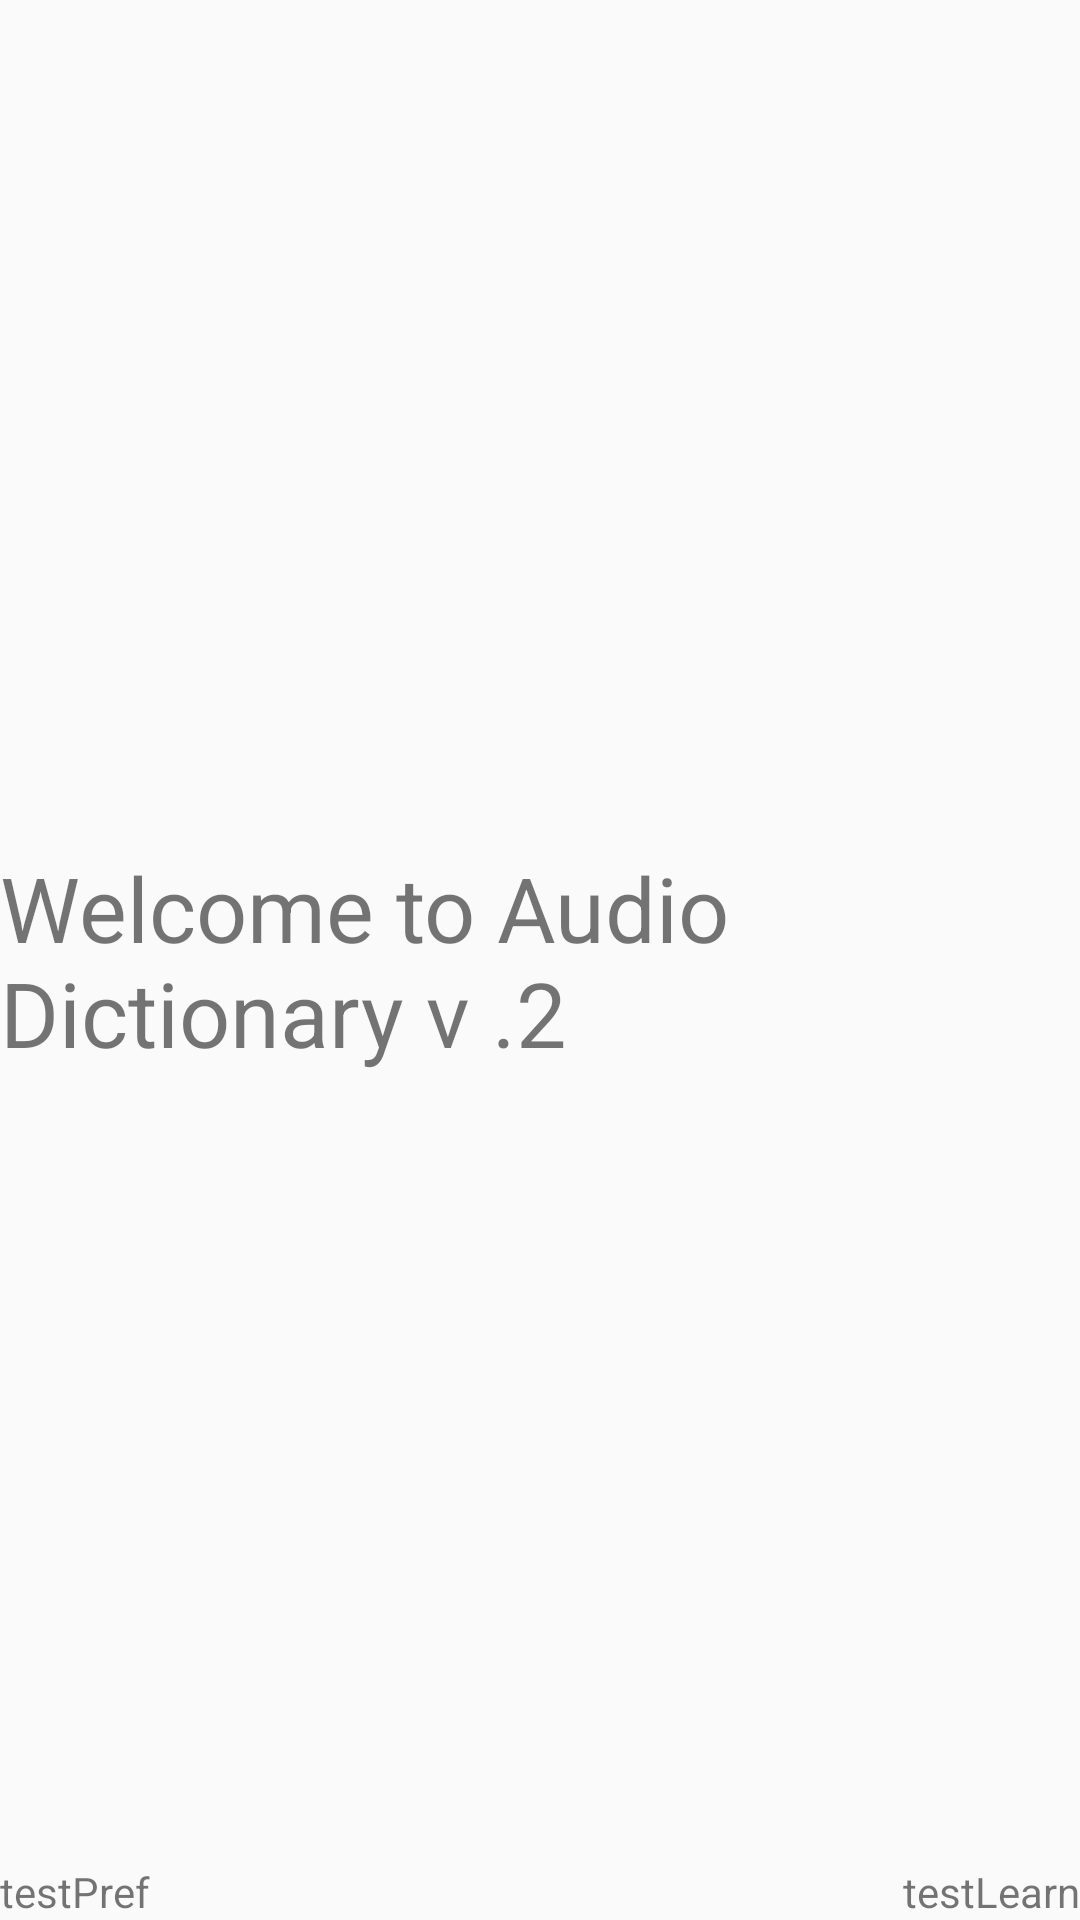

Here is an Android app screen rendered from its layout file. Give the layout XML and the strings, colors and styles it references.
<!-- AndroidManifest.xml: application theme AppTheme -->
<!-- res/layout/activity_testhomepage.xml -->
<?xml version="1.0" encoding="utf-8"?>
<RelativeLayout
    xmlns:android="http://schemas.android.com/apk/res/android" android:layout_width="match_parent"
    android:layout_height="match_parent">

    <TextView
        android:layout_height="wrap_content"
        android:layout_width="wrap_content"
        android:text="Welcome to Audio Dictionary v .2"
        android:layout_centerHorizontal="true"
        android:layout_centerVertical="true"
        android:textSize="30sp"
        />

    <TextView
        android:id="@+id/testHomePref"
        android:layout_width="wrap_content"
        android:layout_height="wrap_content"
        android:text="testPref"
        android:layout_alignParentBottom="true"
        android:layout_alignParentLeft="true"
        />
    <TextView
        android:id="@+id/testHomeLearn"
        android:layout_width="wrap_content"
        android:layout_height="wrap_content"
        android:text="testLearn"
        android:layout_alignParentBottom="true"
        android:layout_alignParentRight="true"
        />


</RelativeLayout>
<!-- resources referenced by this layout -->
<resources>
  <style name="AppTheme" parent="android:Theme.Material.Light.DarkActionBar">
          
          <item name="colorPrimary">@color/colorPrimary</item>
          <item name="colorPrimaryDark">@color/colorPrimaryDark</item>
          <item name="colorAccent">@color/colorAccent</item>
      </style>
  sdi
  <color name="colorPrimary">#36A0ED</color>
  <color name="colorPrimaryDark">#4C6085</color>
  <color name="colorAccent">#36F1CD</color>
</resources>
